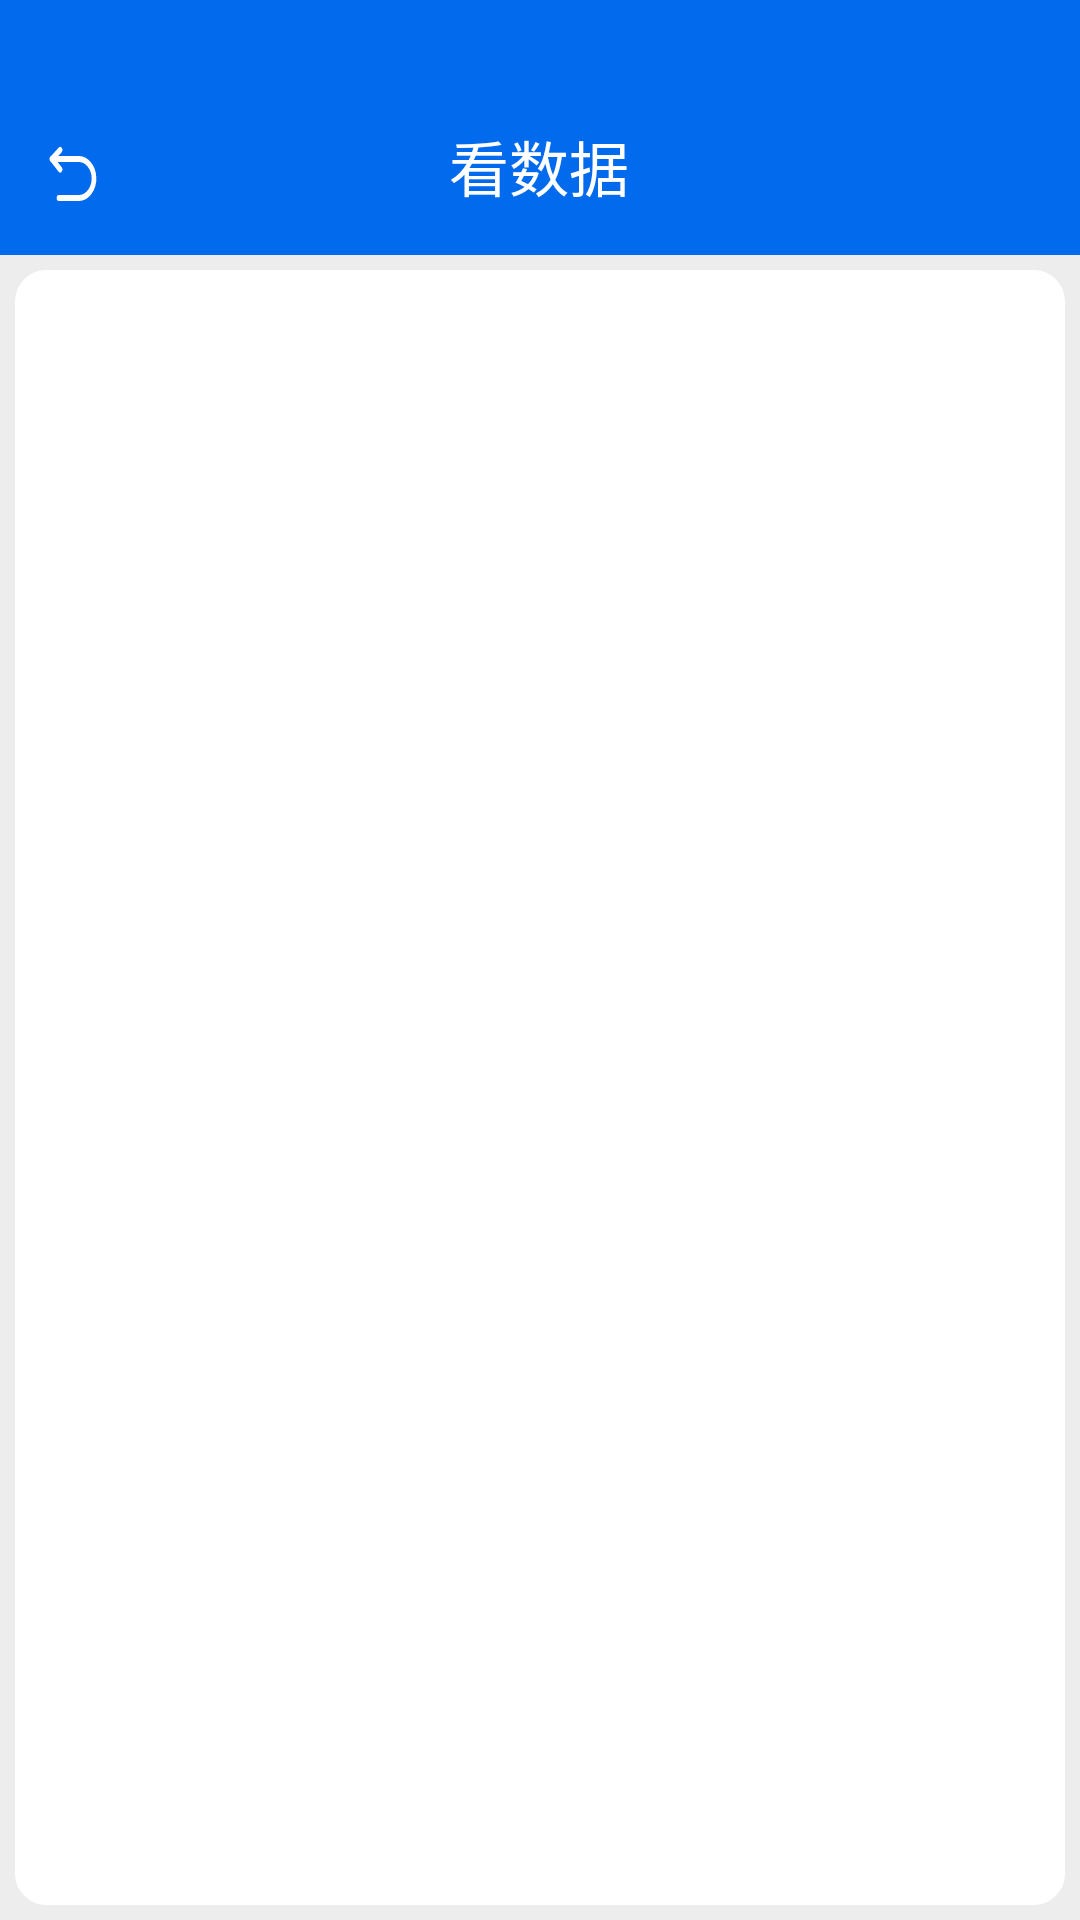

Reconstruct the res/layout file that produces this screen, plus the resources it refers to.
<!-- AndroidManifest.xml: application theme Theme.交我跑 -->
<!-- res/layout/ui_data.xml -->
<?xml version="1.0" encoding="utf-8"?>
<LinearLayout xmlns:android="http://schemas.android.com/apk/res/android"
    xmlns:app="http://schemas.android.com/apk/res-auto"
    xmlns:tools="http://schemas.android.com/tools"
    android:layout_width="match_parent"
    android:layout_height="match_parent"
    android:orientation="vertical"
    tools:context=".MainActivity"
    android:padding="0dp"
    android:focusableInTouchMode="true">

    <LinearLayout
        android:layout_width="match_parent"
        android:layout_height="85dp"
        android:orientation="horizontal"
        android:background="@color/colorTitle">


        <ImageButton
            android:layout_weight="1"
            android:id="@+id/bt_return"
            android:layout_width="0dp"
            android:layout_height="wrap_content"
            android:layout_gravity="center|bottom"
            android:layout_margin="15dp"
            android:background="@drawable/ic_res_return"></ImageButton>

        <TextView
            android:layout_weight="14"
            android:id="@+id/textView3"
            android:layout_width="0dp"
            android:layout_height="85dp"

            android:background="#00000000"
            android:gravity="center|bottom"
            android:padding="15dp"
            android:text="看数据"
            android:textColor="@color/white"
            android:textSize="20dp" />

        <ImageButton
            android:layout_weight="1"
            android:id="@+id/bt_delete_all"
            android:layout_width="0dp"
            android:layout_height="wrap_content"
            android:layout_gravity="center|bottom"
            android:layout_margin="15dp"
            android:background="@drawable/baseline_delete_outline_24"></ImageButton>

    </LinearLayout>

    <LinearLayout
        android:layout_width="match_parent"
        android:layout_height="match_parent"
        android:orientation="vertical"
        android:background="@color/colorBackground"
        android:padding="5dp">

        <LinearLayout
            android:layout_width="match_parent"
            android:layout_height="match_parent"
            android:background="@drawable/tv_bg"
            android:padding="10dp">

            <ListView
                android:id="@+id/lv_sport_data"
                android:layout_width="match_parent"
                android:layout_height="match_parent"
                android:divider="@color/colorBackground"
                android:dividerHeight="2px">
            </ListView>

        </LinearLayout>

    </LinearLayout>










</LinearLayout>
<!-- resources referenced by this layout -->
<resources>
  <color name="colorBackground">#EDEDED</color>
  <color name="colorTitle">#026AED</color>
  <color name="white">#FFFFFFFF</color>
  <!-- drawable ic_res_return (drawable) -->
  <vector xmlns:android="http://schemas.android.com/apk/res/android"
      android:width="24dp"
      android:height="24dp"
      android:viewportWidth="48"
      android:viewportHeight="48">
      <path
          android:pathData="M12.9998,8L6,14L12.9998,21"
          android:strokeLineJoin="round"
          android:strokeWidth="4"
          android:fillColor="#00000000"
          android:strokeColor="#FFFFFF"
          android:strokeLineCap="round"/>
      <path
          android:pathData="M6,14H28.9938C35.8768,14 41.7221,19.6204 41.9904,26.5C42.2739,33.7696 36.2671,40 28.9938,40H11.9984"
          android:strokeLineJoin="round"
          android:strokeWidth="4"
          android:fillColor="#00000000"
          android:strokeColor="#FFFFFF"
          android:strokeLineCap="round"/>
  </vector>
  <!-- drawable tv_bg (drawable) -->
  <?xml version="1.0" encoding="utf-8"?>
  <shape xmlns:android="http://schemas.android.com/apk/res/android"
      android:shape="rectangle">
  
      <solid android:color="@color/white"/>
  
      <corners android:radius="10dp"/>
  
      <stroke android:color="@color/white"
          android:width="1dp"/>
  
  </shape>
  <style name="Theme.交我跑" parent="Base.Theme.交我跑" />
  <style name="Base.Theme.交我跑" parent="Theme.MaterialComponents.DayNight.NoActionBar.Bridge">
          
          <item name="android:navigationBarColor">
              @android:color/transparent
          </item>
  
          
          <item name="android:statusBarColor">
              @android:color/transparent
          </item>
  
          
          <item name="android:windowLightStatusBar">
              true
          </item>
          
      </style>
</resources>
